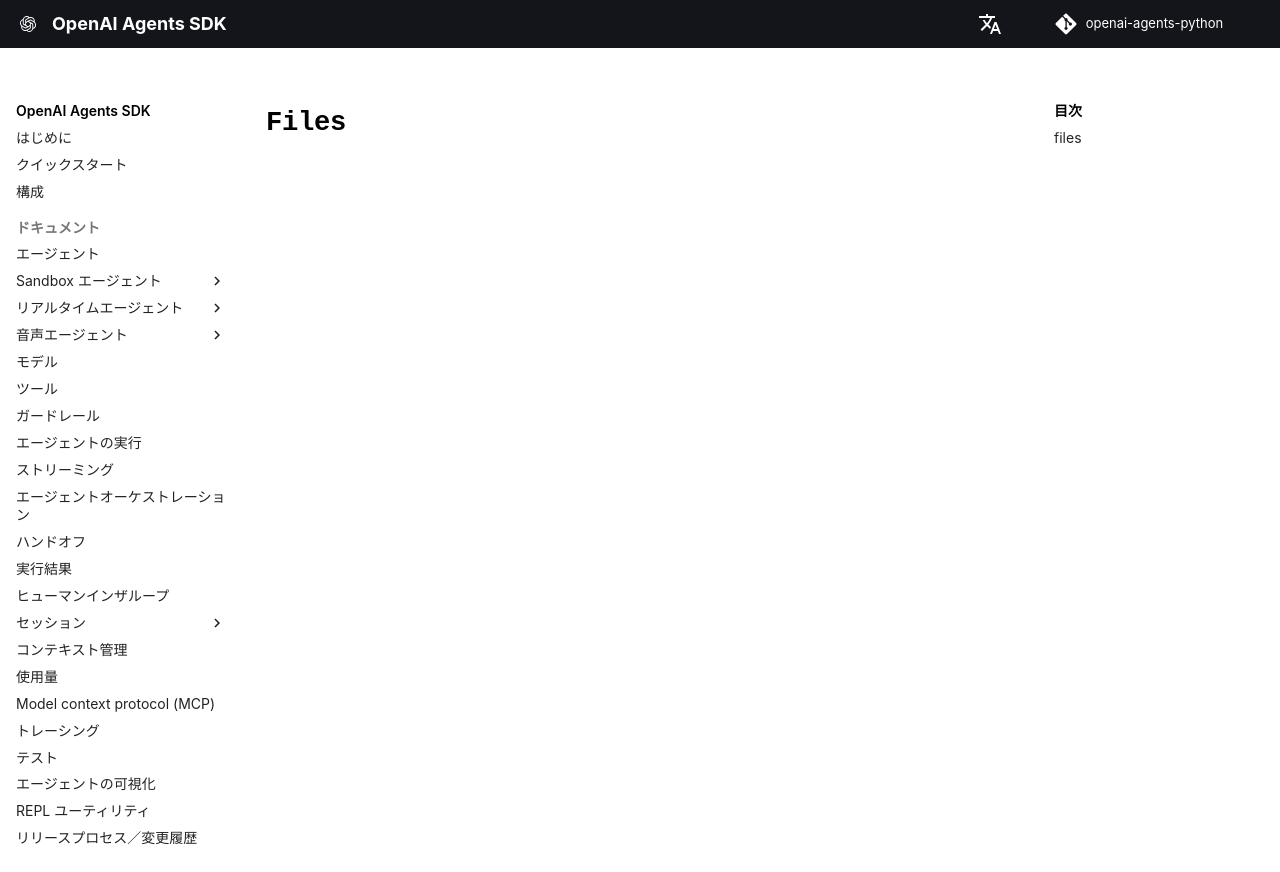

repository: garnet-labs/openai-agents-python · page: ja/ref/sandbox/files/index.html · generator: mkdocs

# `Files`

::: agents.sandbox.files
